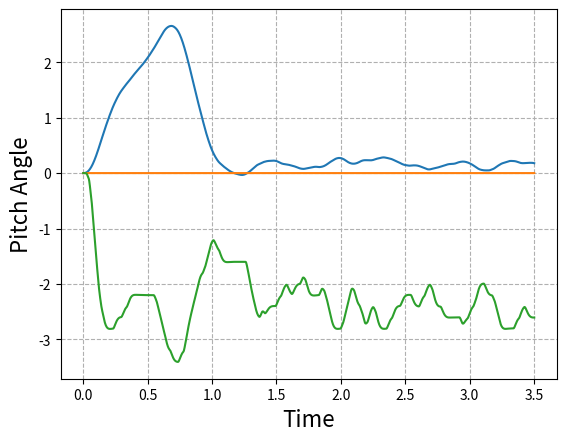

Write the Python code that produced this figure.
# -*- coding: utf-8 -*-
"""
Created on Fri May  8 15:23:20 2020

@author: Guido di Pasquo
"""
#Apologies in advance for any spelling or grammar error, english is not my first language

import matplotlib.pyplot as plt
import numpy as np
import random

###########################################
#known bugs-> #Carefull with any optional function, they work but haven't been thoroughly tested

#Wind forces and torques are calculated from the xa (center of pressure)
#this is not realistic since the xa at high angles of attack shifts backwards (eg: 90 deg produced by side wind when the rocket is at low speeds)
#the result is that wind effects are stronger in the simulator than in real life

#Changed the discrete matrices for continuous and the discretize it

###########OVERALL CHARACTERISTICS OF THE PROGRAM THAT SHOULD BE TAKEN INTO ACCOUNT IN THE FLIGHT COMPUTER CODE

#Important, all angles are in RADIANS (Standard 1º/57.3 = radian)

#Code simulates the TVC_reduction (gear ratio), it multiplies the output of the controller times the TVC_reduction, and then sends that output to the servo.
#Remember that you have to multiply the output of the controller times the TVC reduction in you flight computer!
#All in all, the overall structure of the function "control_tita" and "PID" should be copied in your flight computer to ensure that the simulator and flight computer are doing the same thing


#Parameters related to the servo have the conviniet "s" ending

#Default settings are -1.5m/s winds and a 2 degree initial offset in the TVC mount, to push hard on the system. Change them accordingly to suit your model

########################################################################################################################## SET UP YOUR ROCKET


## MOTOR PARAMETERS

Thrust=28.8; #THRUST in N (use peak thrust first, check with minimum after)
burnout_time=3.5 #burn time of the motor, stops the simulation

Thrust_curve=True #Thrust=(max_thrust/(burnout_time/7)*t) FOR 0<t<burnout_time/7
                  # Thrust=-(max_thrust-average_thrust)/(burnout_time/7)*(t-burnout_time/7)+max_thrust FOR burnout_time/7<t<2*burnout_time/7
                  # Thrust=average_thrust FOR 2*burnout_time/7<t<burnout_time
max_thrust=28.8 #If you use thrust curve set them to your motor value
average_thrust=10. #




## ROCKET PARAMETERS

m=0.451  #  MASS in kg
Iy=0.0662 #MOMENT OF INERTIA, use the smaller one (motor burnout)
d=0.05  # DIAMETER of the rocket and cross sectional area (IN METERS)
xa=0.17  #DISTANCE from the nose to the center of pressure, cg and tail (either the motor mount for tvc or the mac of the control fin), IN METERS
xcg=0.55 #DISTANCE from the nose to the cg IN METERS
xt=0.85  #DISTANCE from the nose to the tail (either the motor mount for tvc or the 25%mac of the control fin), IN METERS
L=0.85; #LENGHT of the rocket
CD=0.43 #DRAG COEFFICIENT at alpha=0




## AERODYNAMIC PARAMETERS

k1=-13.119 #CNalpha coeficients
k2=30.193
k3=0.3948
#CNalpha=(k1*alpha**3+k2*alpha**2+k3*alpha)/alpha #Third order aproximation deg, also in 1/radians
max_speed=45 #max speed the rocket reaches, in m/s




## TVC PARAMETERS

TVC_max=5/57.3 # maximum gimbal angle
TVC_reduction=5 #TVC_reduction of 5 means that 5 degrees in the servo equal 1 degree in the TVC mount, use the higher on your TVC mount.
u_initial_offset=2/57.3 # Initial angle of the TVC mount due to calibration error

#Torque based controller
reference_thrust=28.8 #Thrust for which you tune the rocket, will be used as reference


## WIND PARAMETERS

wind_beta=True #Uses wind as disturbance, if set to False random noise is introduced in the TVC mount to simulate it.
wind=-1.5; #Wind speed in m/s (positive right to left)
wind_distribution=0.5 # wind*wind_distribution = max gust speed 



## OTHER PARAMETERS OR VARIABLES
CNalpha=0
g=9.8  # gravity in m/s^2
U=0.001  # If you use control fins, U is the speed at which the rocket leaves the launch rod
V=0.001
rho=1.225 # air density
q=0.5*rho*V**2 #dynamic pressure
S=((d**2*3.14159)/4) #cross sectional area
lt=(xt-xcg)  #lenght to the tail
alpha=1.517
CZalpha=-CNalpha
Cw=-(m*g)/(S*q);
CMalpha=(CNalpha*(xcg-xa))/(d);
CMde=(Thrust*lt)/(S*q*d); #Replace (Thrust*lt) by (q*fin_area*CLde*lt) if you use control fins, here and down
fin_area=0.003  #if you use FINS FOR CONTROL, CLde is the lift slope of the fin, be carefull that the bi-dimensional is not accurate
CLde=2;  #fins
CZde=(d/(lt))*CMde;
U_prev=0.
U2=0.


########################################################################################################################## IGNORE UP TO PID GAINS

####PLOTS
t_plot=[]
theta_plot=[]
setpoint_plot=[]
servo_plot=[]

if(Thrust_curve==True):
    Thrust=1.1*m*g

alpha_calc=0.
alpha_control=0.
U_vect=np.array([0.1,0])
V_vect=np.array([0.1,0])
wind_vect=np.array([0,wind])
u_eq=0.
u_prev=0.
u_delta=0.
u_controller=0.
u_servos=0.
TVC_weight_compensation=1.75 # After watching joe's video on servos they are a tad slower that the ones I measured, this simulates that. #1.3 is the servo alone


a11, a12, a13, a21, a22, a23, a31, a32, a33 = (0.0,)*9
b11, b21, b31=(0.0,)*3
c11, c12, c13, c21, c22, c23, c31, c32, c33 = (0.0,)*9
d11, d21, d31=(0.0,)*3


as11, as12, as21, as22 = (0.0,)*4
bs11, bs21=(0.0,)*2
cs11, cs12, cs21, cs22 = (0.0,)*4
ds11, ds21=(0.0,)*2

asc11, asc12, asc21, asc22 = (0.0,)*4
bsc11, bsc21=(0.0,)*2
csc11, csc12, csc21, csc22 = (0.0,)*4

ac11, ac12, ac13, ac21, ac22, ac23, ac31, ac32, ac33 = (0.0,)*9
bc11, bc21, bc31=(0.0,)*3
cc11, cc12, cc13, cc21, cc22, cc23, cc31, cc32, cc33 = (0.0,)*9
#MODELO

A=np.array([[a11, a12, a13], [a21, a22, a23], [a31, a32, a33]])


B=np.array([[b11],
           [b21],
           [b31]])

C=np.array([[c11, c12, c13],
           [c21, c22, c23],
           [c31, c32, c33]])

D=np.array([[d11],
           [d21],
           [d31]])


x=np.array([[0.],
           [0.],
           [0.]])


xdot=np.array([[0.],
           [0.],
           [0.]])

xdot_prev=np.array([[0.],
           [0.],
           [0.]])

out=np.array([[0.],
           [0.],
           [0.]])

out_prev=np.array([[0.],
           [0.],
           [0.]])
u=0.

#continuous time
Ac=np.array([[ac11, ac12, ac13], [ac21, ac22, ac23], [ac31, ac32, ac33]])


Bc=np.array([[bc11],
           [bc21],
           [bc31]])
    
Cc=np.array([[1, 0, 0], [0, 1, 0], [0, 0, 1]])

#SERVO (SG90)

As=np.array([[as11, as12], [as21, as22]])


Bs=np.array([[bs11],
           [bs21]])

Cs=np.array([[cs11, cs12],
           [cs21, cs22]])

Ds=np.array([[ds11],
           [ds21]])

#Continous time
    
Asc=np.array([[asc11, asc12], [asc21, asc22]])


Bsc=np.array([[bsc11],
           [bsc21]])

Csc=np.array([[1, 0],
           [0, 1]])
    
    
xs=np.array([[0.],
            [0.]])


xdots=np.array([[0.],
               [0.]])

xdot_prevs=np.array([[0.],
                    [0.]])

outs=np.array([[0.],
              [0.]])

out_prevs=np.array([[0.],
                   [0.]])

Itwo=np.array([[1, 0],
           [0, 1]])
    
Ithree=np.array([[1, 0, 0], [0, 1, 0], [0, 0, 1]])


#PID
currentTime=0
previousTime=0
elapsedTime=0.
elapsedTimeSeg=0.
errorPID=0.
lastError=0.
output=0.
setPoint=0.
cumError=0.
rateError=0.
out_pid=0.
anti_windup=True



#CONTROL
setpoint=0.
error=0.
dt=0.02;


#TIMERS
timer_run=0
#timer=0
timer_run_sim=0
timer_run_servo=0
t=0.
timer_disturbance=0.
timer_U=0.

#FLAGS
flag=False
flag2=False

########################################################################################################################## FUNCTIONS

def control_tita(setpoint):
    global error
    global u_controller,u_prev,u_delta,u_servos

    
    u_prev=u_controller
    
    error=setpoint-out[0,0] #On your flight computer, replace out[0,0] for you calculated angle
    error=error*k_all
    u_controller=PID(error)
    u_controller=u_controller-out[1,0]*k_damping #On your flight computer, replace out[1,0] for the gyroscope data (angular speed)
    
    if(u_controller>TVC_max):  #prevents the TVC from deflecting more that it can
        u_controller=TVC_max
    elif(u_controller<-TVC_max):
        u_controller=-TVC_max
        
    #u_controller=u_controller-u_prev*0.05;  #filter, increasing the number makes it stronger and slower
    
    u_servos=u_controller*TVC_reduction #compensates the TVC reduction (gear ratio)
    
    if(torque_controller==True):

        thrust_controller=Thrust #On the simulation one can access the real Thrust from the thrust curve
                                 #In your flight computer you will have to calculate it with Thrust-Weight-Drag=m*acceleration with Drag being: Drag=0.5*rho*U**2*S*CD and Weight=m*g. If the speed is slow you can neglect the Drag 
        u_servos=(reference_thrust/thrust_controller)*u_servos
        if(u_servos>TVC_max*TVC_reduction):  #prevents the TVC from deflecting more that it can
            u_servos=TVC_max*TVC_reduction
        elif(u_servos<-TVC_max*TVC_reduction):
            u_servos=-TVC_max*TVC_reduction

    
    return u_controller



####PID
def PID(inp):
    global t
    global T_Program  #elapsed time between runs
    global lastError,cumError
    global TVC_max,TVC_reduction,anti_windup
    

    errorPID = inp;                                # determine error
    rateError = (errorPID - lastError) / T_Program  # compute derivative

    
    
    if(anti_windup==True):
        out_pid = kp * errorPID + ki * cumError + kd * rateError;          #PID output
        if(out_pid < (TVC_max ) and out_pid > (-TVC_max )):  #Anti windup by clamping
            cumError = ((((lastError) + ((errorPID - lastError) / 2))) * T_Program)+cumError         # compute integral (trapezoidal) only if the TVC is not staurated
            out_pid = kp * errorPID + ki * cumError + kd * rateError #recalculate the output
       
        if(out_pid>TVC_max ):  #prevents the TVC from deflecting more that it can
            out_pid=TVC_max 
        elif(out_pid<-TVC_max ):
            out_pid=-TVC_max 
    else:
        cumError = ((((lastError) + ((errorPID - lastError) / 2))) * T_Program)+cumError
        out_pid = kp * errorPID + ki * cumError + kd * rateError;          #PID output
        
        
    
    lastError = errorPID;                                #remember current error

    return out_pid;                                        #have function return the PID output



def update_servo():      
    global Asc,Bsc,Csc,As,Bs,Cs,Ds,u_delta, u_servos    
    
    u_delta=TVC_weight_compensation*abs(u_servos-outs[0,0]*TVC_reduction) #only for the simualtion, does nothing in the real flight computer
                                                                           #The tvc compensation slows down the servo to simulate the TVC weight, since the characterization was done without resistance 
                                                                            #outs[0,0]*TVC_reduction follows the current servo angle instead of the TVC angle

    
    if(u_delta<=10/57.3):
        u_delta=10/57.3        
    elif(u_delta>=90/57.3):
        u_delta=90/57.3
    
    
        
    # A Matrix    
    asc11=0.
    asc12=1.
    asc21=-(-2624.5*u_delta**3+9996.2*u_delta**2-13195*u_delta+6616.2)
    asc22=-(39.382*u_delta**2-125.81*u_delta+124.56)
    

    Asc=np.array([[asc11, asc12], [asc21, asc22]])
    
    # B Matrix
    bsc11=0
    bsc21=(-2624.5*u_delta**3+9996.2*u_delta**2-13195*u_delta+6616.2)
    

    Bsc=np.array([[bsc11],
                 [bsc21]])
    
    # C Matrix    
    # D Matrix
    
    As=np.dot(np.linalg.inv((2/T)*Itwo-Asc),((2/T)*Itwo+Asc)) #Now discretization is done in the program, servo still uses the old method (both were verified)
    Bs=np.dot(np.linalg.inv((2/T)*Itwo-Asc),Bsc)
    Cs=(As+Csc)
    Ds=Bs
    
    
    return





def u_equivalent(alpha):
          
    if(alpha>0):        
        CNwind2=(k1*alpha**3+k2*alpha**2+k3*alpha)
    elif(alpha<0):
        CNwind2=-(k1*abs(alpha)**3+k2*abs(alpha)**2+k3*abs(alpha))
    else:
        CNwind2=0
        
    u_eq=((CNwind2*(xcg-(xa)))/(d))/((Thrust*lt)/(S*q*d))
    
    
    
    return u_eq



def update_parameters():
    global U
    global V
    global q
    global alpha,u_eq
    global CNalpha
    global x
    global CZalpha
    global CMalpha,xa,CZde,CMde,Cw
    global i
    global alpha_calc,alpha_control
    global wind
    global Thrust
    global out,timer_disturbance,timer_U,U2
    
    if Thrust_curve==True:
        Thrust_calculator()
        
    U=((Thrust-m*g-0.5*rho*S*U**2*CD)/m)*T+U
    
    if(U>max_speed):
        U=max_speed

    V=np.sqrt(U**2+wind**2)
    q=0.5*rho*V**2
   
    if(wind_beta==True):
        wind_rand=(random.uniform(-wind, wind))*wind_distribution          
        alpha=np.arctan(-(wind+wind_rand)/U)
        if(t>timer_disturbance+2*T_Program*0.9999):
            timer_disturbance=t
            u_eq=u_equivalent(alpha)

    else:
        alpha=0
        if(t>timer_disturbance+2*T_Program*0.9999):
            timer_disturbance=t
            u_eq=random.uniform(-1/57.3, 1/57.3)
    
      
    alpha_control=float(x[2,0])+alpha

    
    if(alpha_control>0 and alpha>=0):        
        CNalpha=((k1*alpha_control**3+k2*alpha_control**2+k3*alpha_control)-(k1*alpha**3+k2*alpha**2+k3*alpha))
    elif(alpha_control<0 and alpha>=0):
        CNalpha=(-(k1*abs(alpha_control)**3+k2*abs(alpha_control)**2+k3*abs(alpha_control))-(k1*alpha**3+k2*alpha**2+k3*alpha))
    elif(alpha_control<0 and alpha<=0):
        CNalpha=-(k1*abs(alpha_control)**3+k2*abs(alpha_control)**2+k3*abs(alpha_control))-(-(k1*abs(alpha)**3+k2*abs(alpha)**2+k3*abs(alpha)))
    elif(alpha_control>0 and alpha<=0):
        CNalpha=(k1*alpha_control**3+k2*alpha_control**2+k3*alpha_control)-(-(k1*abs(alpha)**3+k2*abs(alpha)**2+k3*abs(alpha)))
        
    else:
        CNalpha=0
    
       
    if(abs(float(x[2,0]))>0):
        CNalpha=CNalpha/float(x[2,0])
        
    
    CZalpha=-CNalpha
    CMalpha=CNalpha*(xcg-xa)/d
    

    Cw=-(m*g)/(S*q)    
    CMde=(Thrust*lt)/(S*q*d)
    CZde=(d/(lt))*CMde       
    
    return
    
    



def Thrust_calculator():
    global Thrust, t, burnout_time
    
    if(t<burnout_time/7):            
        Thrust=((max_thrust-m*g)/(burnout_time/7)*t)+m*g
    elif(t>=(burnout_time/7) and t<(2*burnout_time/7)):
        Thrust=-(max_thrust-average_thrust)/(burnout_time/7)*(t-burnout_time/7)+max_thrust
    else:
        Thrust=average_thrust    
 ############################
   
#    if(t<(2*burnout_time/7)):
#        Thrust=-(max_thrust-average_thrust)/(2*burnout_time/7)*(t)+(max_thrust)
#    else:
#        Thrust=average_thrust
 
##############################    
#    if(t<burnout_time/7):            
#        Thrust=-(average_thrust/(burnout_time/7)*t)+average_thrust*2

        
        
        
        
 
def update_matrix():
    
    global x
    global xdot
    global out
    global out_prev
    global u,u_delta
    global A,B,C,D,Ac,Bc,Cc
    
    
    update_parameters()

    update_servo()
    
    sin_theta=np.sin(90/57.3+out[0,0])

#MATRIX A

    ac11=0
    ac12=1
    ac13=0

    ac21=0
    ac22=0
    ac23=(CMalpha*S*q*d)/Iy

    ac31=(Cw*sin_theta*S*0.5*rho*U)/m
    ac32=1
    ac33=(CZalpha*S*0.5*rho*U)/m

    
    Ac=np.array([[ac11, ac12, ac13],[ac21, ac22, ac23],[ac31, ac32, ac33]])



    #MATRIX B
    
    bc11=0
    bc21=(CMde*S*q*d)/Iy
    bc31=(CZde*S*0.5*rho*U)/m
    
    
    Bc=np.array([[bc11],
                [bc21],
                [bc31]])
    
    
    #DISCRETIZATION
    
    A=np.dot(np.linalg.inv((2/T)*Ithree-Ac),((2/T)*Ithree+Ac)) #Now discretization is done in the program, servo still uses the old method (both were verified)
    B=np.dot(np.linalg.inv((2/T)*Ithree-Ac),Bc)
    C=(A+Cc)
    D=B



    return


    

def set_setpoint(inp):
    
    if(inp==1):
        setpoint=10/57.3
    elif(inp==2):
        setpoint=(5/57.3)*(t-0.5)
    else:
        setpoint=0
    
    
    return setpoint

      

def simulation():
    
    global x,xs
    global xdot,xdots
    global out,outs
    global out_prev,out_prevs
    global u_controller
    global u,timer_run_servo,u_servos
      
    
    if(t>timer_run_servo+Ts*0.9999+0.001):  #+0.001 desincronizes the servo and the program, thing that would likely happen in a real flight computer
        timer_run_servo=t
        u=u_servos
        u=round(u*57.3,0)/57.3 #definition of the servo, standard 1º
    
    
    xdots=(np.dot(As,xs)+np.dot(Bs,(u)))
    outs=(np.dot(Cs,xs)+np.dot(Ds,u))
    
    outs[0,0]=(outs[0,0]/TVC_reduction) #reduction of the TVC
    
    xdot=(np.dot(A,x)+np.dot(B,(outs[0,0]+u_eq+u_initial_offset)))
    out=(np.dot(C,x)+np.dot(D,outs[0,0]+u_eq+u_initial_offset))
    

    xs=xdots
    x=xdot

  
    return


def timer():
    global t
    t=t+T
    return








########################################################################################################################## PID GAINS
kp=0.8 #1  #Gains might be quite high to compensate for aerodynamic forces
ki=0.4  #1
kd=0.08 #0
k_all=1 #10
k_damping=0 #1.2 #when possible use gyro feedback instead of derivative so as to not amplify noise

anti_windup=True #Prevents the integrator for integreting when the TVC is saturated
                 #it also limits the output of the PID so k_damping is more efective

torque_controller=True #Activates the torque controller

inp=3 #selects the input
      #1-> Step, hard test on stability
      #2-> 5º/s ramp, slow pitch over
      #3-> only stabilization against disturbances, simulates the real, straight-up flight


T=0.001   #T=Sample time of the simulation 
Ts=0.02   #Ts=sample time of the servo (0.02 for a SG90)
T_Program=0.01 #T_Program: Sample time of your PID code
Sim_duration=10 #How long will it simulate
########################################################################################################################## HERE THE PROGRAM STARTS

while t<=Sim_duration:
    if(t>burnout_time):
        break
    
    if(abs(out[0,0])>180/57.3):
        print("Pitch angle greater than 180º, the rocket is flying pointy end down.")
        break
    
    if(t>(timer_run_sim+T*0.9999)):
        timer_run_sim=t
        update_matrix()
      
        if(t>timer_run+T_Program*0.9999):
            timer_run=t        
            if(t>0.5):
                setpoint=set_setpoint(inp)    
            control_tita(setpoint)
            
        simulation()
    
    timer()

    
    setpoint_plot.append(setpoint*57.3)
    theta_plot.append(out[0,0]*57.3)
    servo_plot.append((outs[0,0])*57.3)
    
    #Plot selectors
    #out[0,0]->Pitch Angle, out[1,0]-> Pitch Rate, out[2,0]->Rection Angle of attack
    #u_controller->controler output, outs[0,0]->Real servo angle, outs[1,0]->Servo speed
    
    t_plot.append(t)
    
    
    #t_plot,theta_plot,

plt.plot(t_plot,theta_plot,t_plot,setpoint_plot,t_plot,servo_plot)
plt.grid(True,linestyle='--')

plt.xlabel('Time',fontsize=16)
plt.ylabel('Pitch Angle',fontsize=16)

plt.show()


########################################################################################################################## HERE THE PROGRAM ENDS

